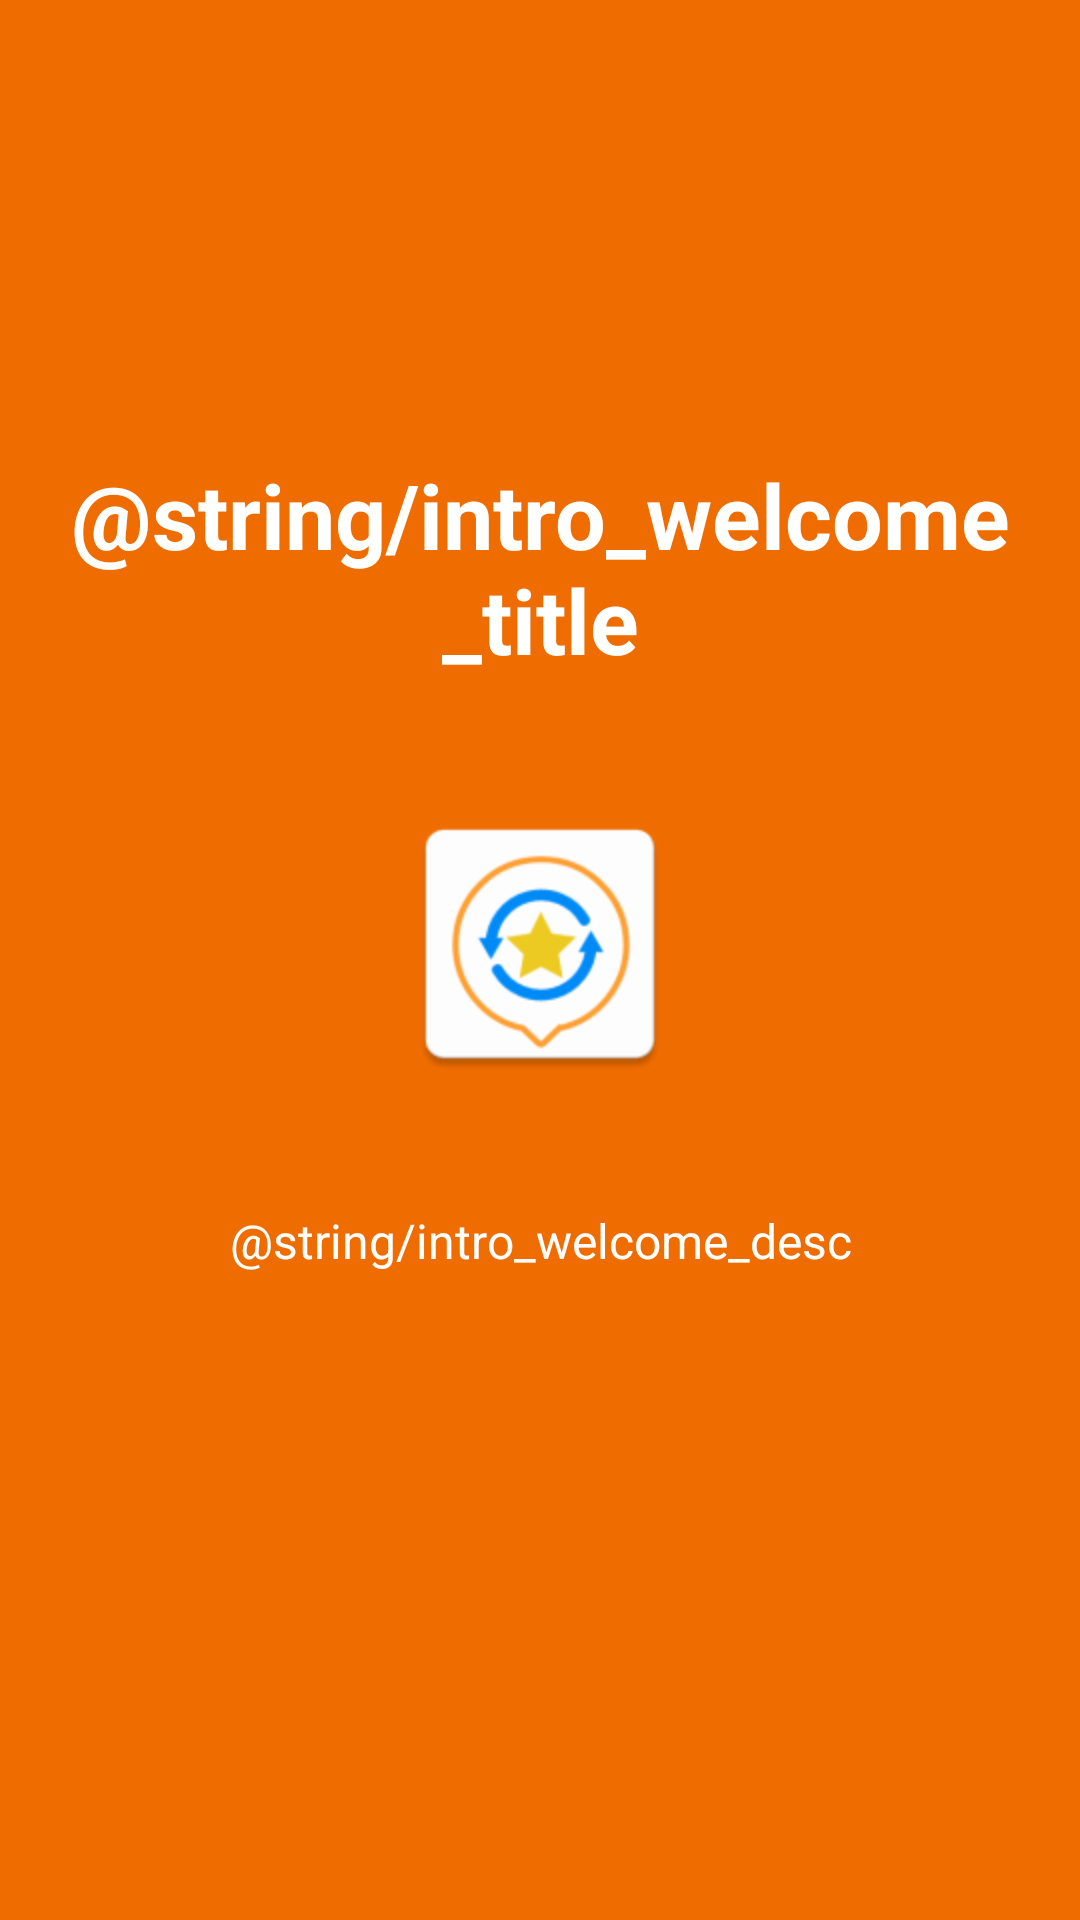

Reconstruct the res/layout file that produces this screen, plus the resources it refers to.
<!-- AndroidManifest.xml: application theme AppTheme -->
<!-- res/layout/activity_intro_welcome.xml -->
<?xml version="1.0" encoding="utf-8"?>
<RelativeLayout xmlns:android="http://schemas.android.com/apk/res/android"
    xmlns:app="http://schemas.android.com/apk/res-auto"
    android:layout_width="match_parent"
    android:layout_height="match_parent"
    android:background="@color/bg_intro_welcome">

    <LinearLayout
        android:layout_width="wrap_content"
        android:layout_height="wrap_content"
        android:layout_centerInParent="true"
        android:gravity="center_horizontal"
        android:orientation="vertical">

        <TextView
            android:id="@+id/intro_welcome_title"
            android:layout_width="wrap_content"
            android:layout_height="wrap_content"
            android:layout_marginBottom="20dp"
            android:gravity="center"
            android:text="@string/intro_welcome_title"
            android:textColor="@android:color/white"
            android:textSize="@dimen/intro_title"
            android:textStyle="bold"/>

        <ImageView
            android:layout_width="96dp"
            android:layout_height="96dp"
            android:layout_margin="20dp"
            app:srcCompat="@mipmap/ic_launcher" />

        <TextView
            android:layout_width="wrap_content"
            android:layout_height="wrap_content"
            android:layout_marginTop="20dp"
            android:layout_marginBottom="64dp"
            android:gravity="center"
            android:text="@string/intro_welcome_desc"
            android:textColor="@android:color/white"
            android:textSize="@dimen/intro_desc" />

    </LinearLayout>

</RelativeLayout>
<!-- resources referenced by this layout -->
<resources>
  <color name="bg_intro_welcome">#EF6C00</color>
  <dimen name="intro_desc">16sp</dimen>
  <dimen name="intro_title">30sp</dimen>
  <!-- mipmap ic_launcher: png bitmap (mipmap-hdpi, 2928 bytes) -->
  <style name="AppTheme" parent="Theme.AppCompat.DayNight">
          <item name="colorPrimary">@color/colorPrimary</item>
          <item name="colorPrimaryDark">@color/colorPrimaryDark</item>
          <item name="colorAccent">@color/colorAccent</item>
      </style>
  <color name="colorPrimary">#FFA033</color>
  <color name="colorPrimaryDark">#EE5622</color>
  <color name="colorAccent">#008BF8</color>
</resources>
